Labelled photos from "keras_recycling_model", an image-classification folder in seo2730/keras_recycling_model. The possible labels are: can, plastic.

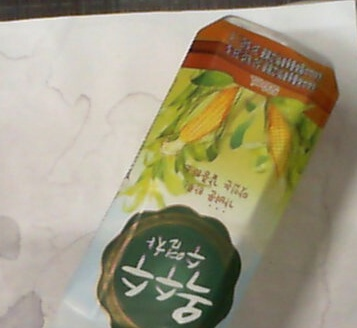
Label: plastic

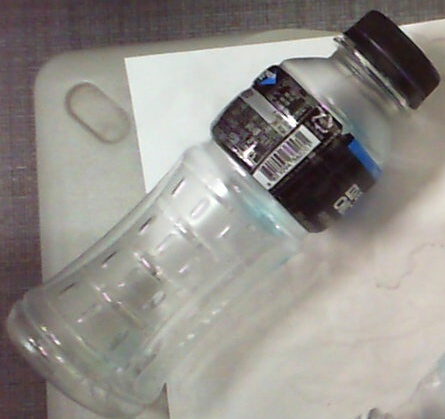
Label: plastic

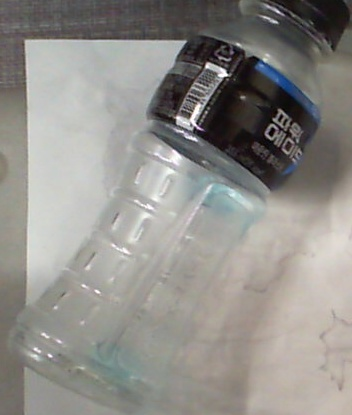
Label: plastic

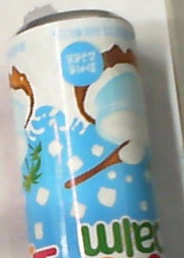
Label: can

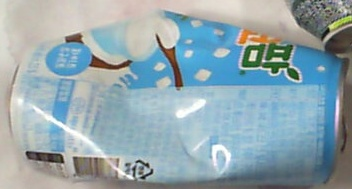
Label: can

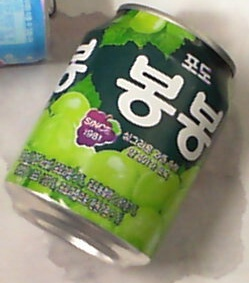
Label: can
